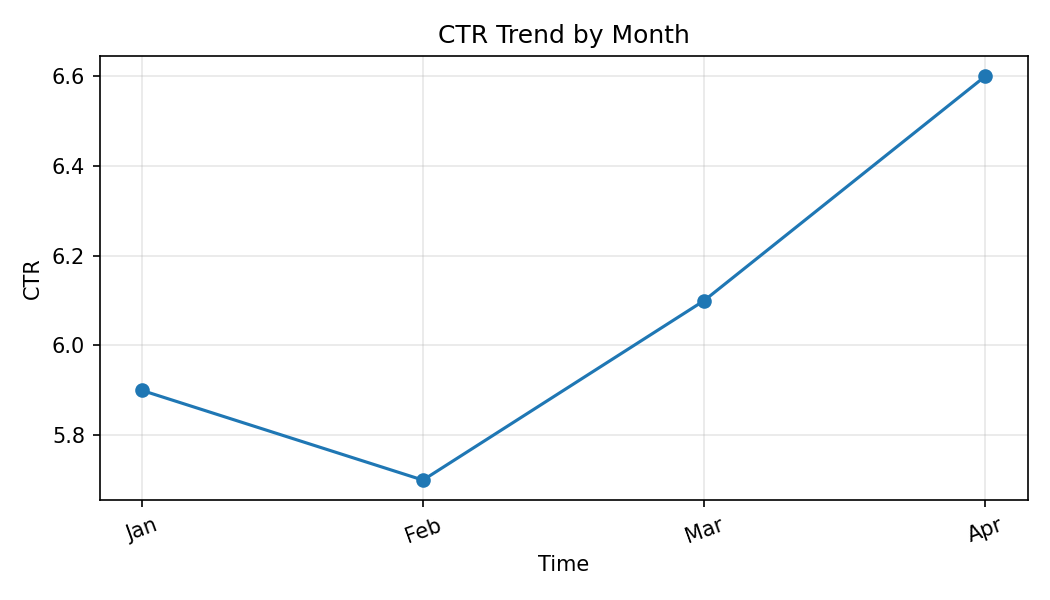

The file beside this chart, header and first rows:
Month, CTR
Jan, 5.9
Feb, 5.7
Mar, 6.1
Apr, 6.6
